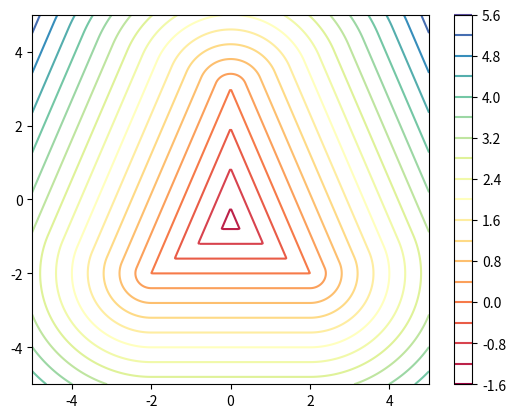

Write the Python code that produced this figure.
import numpy as np
import math
import matplotlib.pyplot as plt

def length(x, y):
    return np.sqrt(x ** 2 + y ** 2)

def sdCircle(x, y, r):
    return length(x,y) - r

def sdBox(x, y, w, h):
    dx = np.abs(x) - w
    dy = np.abs(y) - h
    return length(dx.clip(min=0), dy.clip(min=0)) + np.fmax(dx, dy).clip(max=0)

def sdTriangle(x, y, p0, p1, p2):
    results = []
    e0 = p1 - p0
    e1 = p2 - p1
    e2 = p0 - p2

    v0 = [x - p0[0], y - p0[1]]
    v1 = [x - p1[0], y - p1[1]]
    v2 = [x - p2[0], y - p2[1]]
    
    div0 =  (v0[0] * e0[0] + v0[1] * e0[1]) / np.dot(e0,e0)
    div1 =  (v1[0] * e1[0] + v1[1] * e1[1]) / np.dot(e1,e1)
    div2 =  (v2[0] * e2[0] + v2[1] * e2[1]) / np.dot(e2,e2)
    
    pq0 = [v0[0] - e0[0] * div0.clip(min=0.0, max=1.0), v0[1] - e0[1] * div0.clip(min=0.0, max=1.0)]
    pq1 = [v1[0] - e1[0] * div1.clip(min=0.0, max=1.0), v1[1] - e1[1] * div1.clip(min=0.0, max=1.0)]
    pq2 = [v2[0] - e2[0] * div2.clip(min=0.0, max=1.0), v2[1] - e2[1] * div2.clip(min=0.0, max=1.0)]

    s = np.sign(e0[0] * e2[1] - e0[1] * e2[0])
    vec0 = [pq0[0] * pq0[0] + pq0[1] * pq0[1], s * (v0[0] * e0[1] - v0[1] * e0[0])]
    vec1 = [pq1[0] * pq1[0] + pq1[1] * pq1[1], s * (v1[0] * e1[1] - v1[1] * e1[0])]
    vec2 = [pq2[0] * pq2[0] + pq2[1] * pq2[1], s * (v2[0] * e2[1] - v2[1] * e2[0])]
    d = np.fmin(np.fmin(vec0, vec1), vec2)
    return -np.sqrt(d[0]) * np.sign(d[1])

def sdBezier(x, y, A, B, C):
    results = []
    for i, row in enumerate(x):
        new_row = []
        for j, cell in enumerate(row):
            pos = np.array([cell, y[i][j]])
            a = B - A
            b = A - 2.0 * B + C
            c = a * 2.0
            d = A - pos
            kk = 1.0 / np.dot(b,b)
            kx = kk * np.dot(a,b)
            ky = kk * (2.0 * np.dot(a,a) + np.dot(d,b)) / 3.0
            kz = kk * np.dot(d,a)      
            res = 0.0
            sgn = 0.0
            p = ky - kx * kx
            p3 = p * p * p
            q = kx * (2.0 * kx * kx -3.0 * ky) + kz
            h = q * q + 4.0 * p3

            if h >= 0.0:
                h = np.sqrt(h)
                x = ([h, -h] - q) / 2.0
                uv = np.sign(x) * np.power(np.abs(x), 1.0/3.0)
                t = (uv[0] + uv[1] - kx).clip(min=0.0, max=1.0)
                q = d + (c + b * t) * t
                res = np.dot(q, q)
                sgn = np.cross(c + 2.0 * b * t, q)
            else:
                z = np.sqrt(-p)
                v = np.arccos( q / (p * z * 2.0)) / 3.0
                m = np.cos(v)
                n = np.sin(v) * 1.732050808
                vec = np.array([m+m, -n-m, n-m])
                t = (vec * z - kx).clip(min=0.0, max=1.0)
                qx = d + (c + b * t[0]) * t[0]
                dx = np.dot(qx, qx)
                sx = np.cross(c + 2.0 * b * t[0], qx)
                qy = d + (c + b * t[1]) * t[1]
                dy = np.dot(qy, qy)
                sy = np.cross(c + 2.0 * b * t[1], qy)
                if dx<dy :
                    res = dx
                    sgn = sx
                else:
                    res = dy
                    sgn = sy
                # res = np.fmin(np.dot(d+(c+b*t[0])*t[0], d+(c+b*t[0])*t[0]), np.dot(d+(c+b*t[1])*t[1], d+(c+b*t[1])*t[1]))
            new_row.append(np.sqrt(res) * np.sign(sgn))
        results.append(new_row)
    return results

width = 10
height = 10
x = np.linspace(0, width, 300)
y = np.linspace(0, height, 300)
X, Y = np.meshgrid(x, y)
X -= width/2
Y -= height/2
# Z = sdCircle(X, Y, 4.0)
# Z = sdBox(X, Y, 3.0, 3.0)
Z = sdTriangle(X, Y, np.array([-2.0, -2.0]), np.array([0.0, 3.0]), np.array([2.0, -2.0]))
# Z = sdBezier(X, Y, np.array([-2.0, -2.0]), np.array([0.0, 3.0]), np.array([2.0, 2.0]))

plt.contour(X,Y,Z, cmap="Spectral", levels=20)
plt.colorbar()
plt.show()